Run: headless pygame with SDL's dummy video driver; simulated clock (each Clock.tick advances the game by its frame time, no real sleeping); random seed 0; keys injected as events and as key.get_pressed() state; no mouse input.
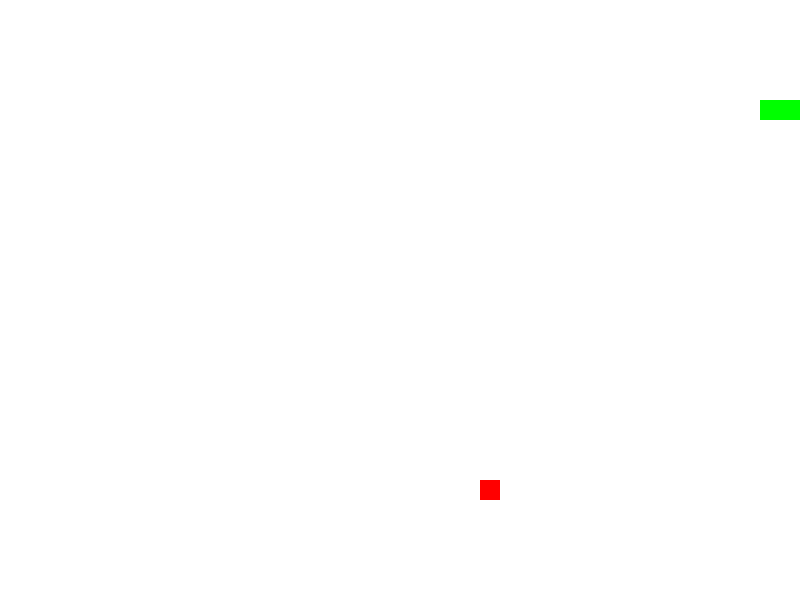
Frame 1 of 1 · flips 1–60 · no input (game ended)

The pygame program that drew these frames:

import pygame
import random
import sys

# Inițializare Pygame
pygame.init()

# Configurări generale
SCREEN_WIDTH, SCREEN_HEIGHT = 800, 600
CELL_SIZE = 20
FPS = 10
WHITE = (255, 255, 255)
GREEN = (0, 255, 0)
RED = (255, 0, 0)

# Crearea ferestrei jocului
SCREEN = pygame.display.set_mode((SCREEN_WIDTH, SCREEN_HEIGHT))
pygame.display.set_caption("Snake Game")
clock = pygame.time.Clock()


class Snake:
    def __init__(self):
        self.body = [(100, 100), (80, 100), (60, 100)]  # Inițial 3 segmente
        self.direction = "RIGHT"
        self.growing = False

    def move(self):
        head_x, head_y = self.body[0]

        if self.direction == "UP":
            head_y -= CELL_SIZE
        elif self.direction == "DOWN":
            head_y += CELL_SIZE
        elif self.direction == "LEFT":
            head_x -= CELL_SIZE
        elif self.direction == "RIGHT":
            head_x += CELL_SIZE

        new_head = (head_x, head_y)

        if not self.growing:
            self.body.pop()  # Elimină ultima poziție a șarpelui dacă nu crește
        else:
            self.growing = False

        self.body.insert(0, new_head)  # Adaugă noua poziție la început

    def grow(self):
        self.growing = True

    def draw(self):
        for segment in self.body:
            pygame.draw.rect(SCREEN, GREEN, (*segment, CELL_SIZE, CELL_SIZE))

    def check_collision(self):
        # Coliziune cu marginile ecranului
        head_x, head_y = self.body[0]
        if head_x < 0 or head_y < 0 or head_x >= SCREEN_WIDTH or head_y >= SCREEN_HEIGHT:
            return True

        # Coliziune cu propriul corp
        if self.body[0] in self.body[1:]:
            return True

        return False


class Food:
    def __init__(self):
        self.position = (random.randint(0, (SCREEN_WIDTH - CELL_SIZE) // CELL_SIZE) * CELL_SIZE,
                         random.randint(0, (SCREEN_HEIGHT - CELL_SIZE) // CELL_SIZE) * CELL_SIZE)

    def draw(self):
        pygame.draw.rect(SCREEN, RED, (*self.position, CELL_SIZE, CELL_SIZE))

    def reset(self):
        self.position = (random.randint(0, (SCREEN_WIDTH - CELL_SIZE) // CELL_SIZE) * CELL_SIZE,
                         random.randint(0, (SCREEN_HEIGHT - CELL_SIZE) // CELL_SIZE) * CELL_SIZE)


# Funcția principală a jocului
def main():
    snake = Snake()
    food = Food()
    running = True

    while running:
        for event in pygame.event.get():
            if event.type == pygame.QUIT:
                running = False

            if event.type == pygame.KEYDOWN:
                if event.key == pygame.K_UP and snake.direction != "DOWN":
                    snake.direction = "UP"
                elif event.key == pygame.K_DOWN and snake.direction != "UP":
                    snake.direction = "DOWN"
                elif event.key == pygame.K_LEFT and snake.direction != "RIGHT":
                    snake.direction = "LEFT"
                elif event.key == pygame.K_RIGHT and snake.direction != "LEFT":
                    snake.direction = "RIGHT"

        # Mișcarea șarpelui
        snake.move()

        # Verificare coliziune cu mâncarea
        if snake.body[0] == food.position:
            snake.grow()
            food.reset()

        # Verificare coliziune cu marginile sau propriul corp
        if snake.check_collision():
            print("Game Over!")
            running = False

        # Actualizare ecran
        SCREEN.fill(WHITE)
        snake.draw()
        food.draw()
        pygame.display.update()
        clock.tick(FPS)

    pygame.quit()
    sys.exit()


if __name__ == "__main__":
    main()
